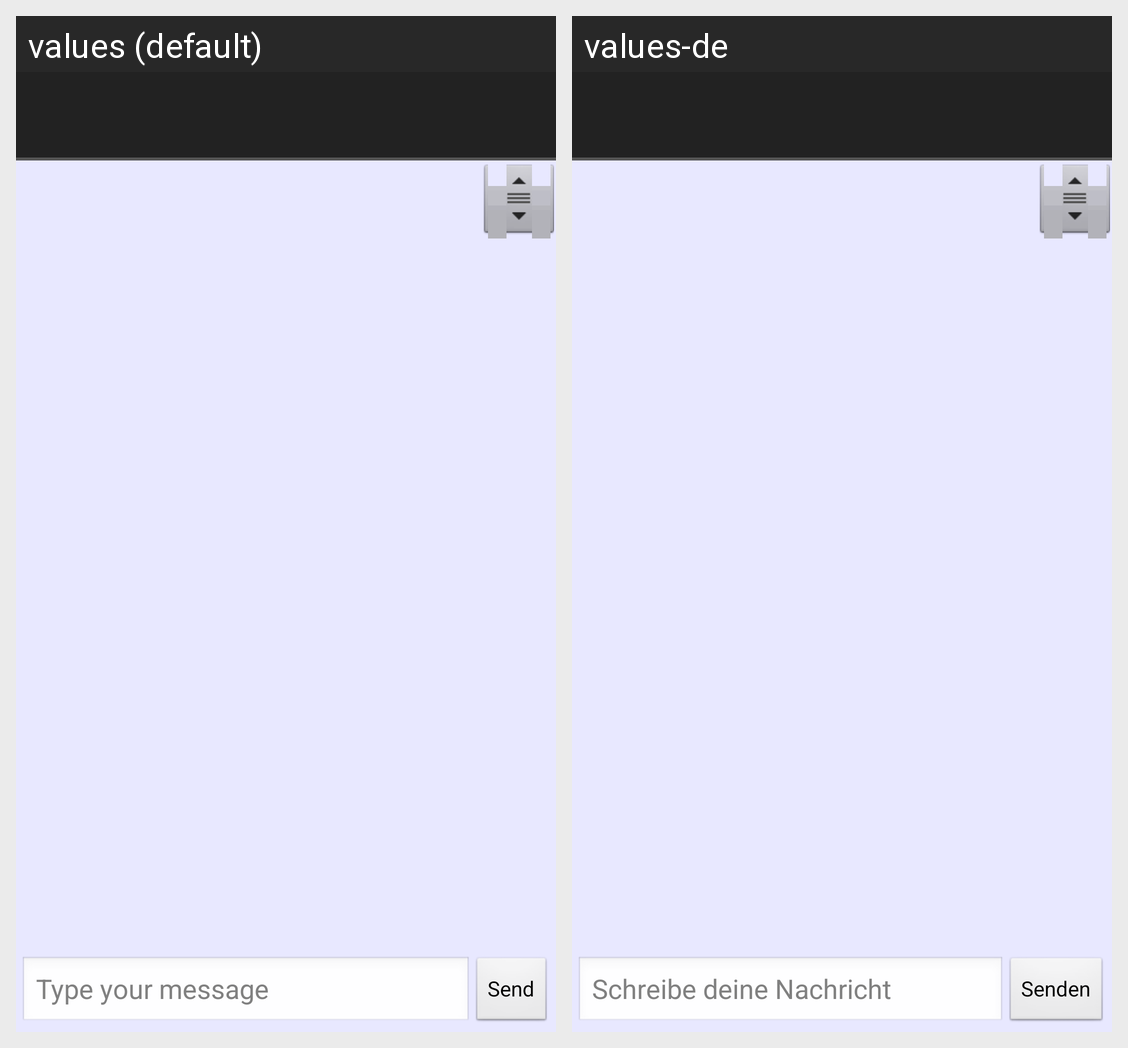

This grid shows one Android layout under two languages. Give, for every string resource on the screen, its name, the default text and each shown locale's text.
Android screen res/layout/chat.xml rendered under 2 locales, left to right: values (default), values-de. Device: Nexus 5 (rendered at 1080×1920; each locale shown at half size, 540×960, under a caption strip naming it); theme Theme.BEEM.Default.
Strings drawn on this screen, with the default value and each locale's value (text and hints the layout hard-codes, and strings that could not be matched under every locale, appear in the picture but are not listed):

chat_input_default_value
  values: Type your message
  values-de: Schreibe deine Nachricht

chat_send_message
  values: Send
  values-de: Senden
